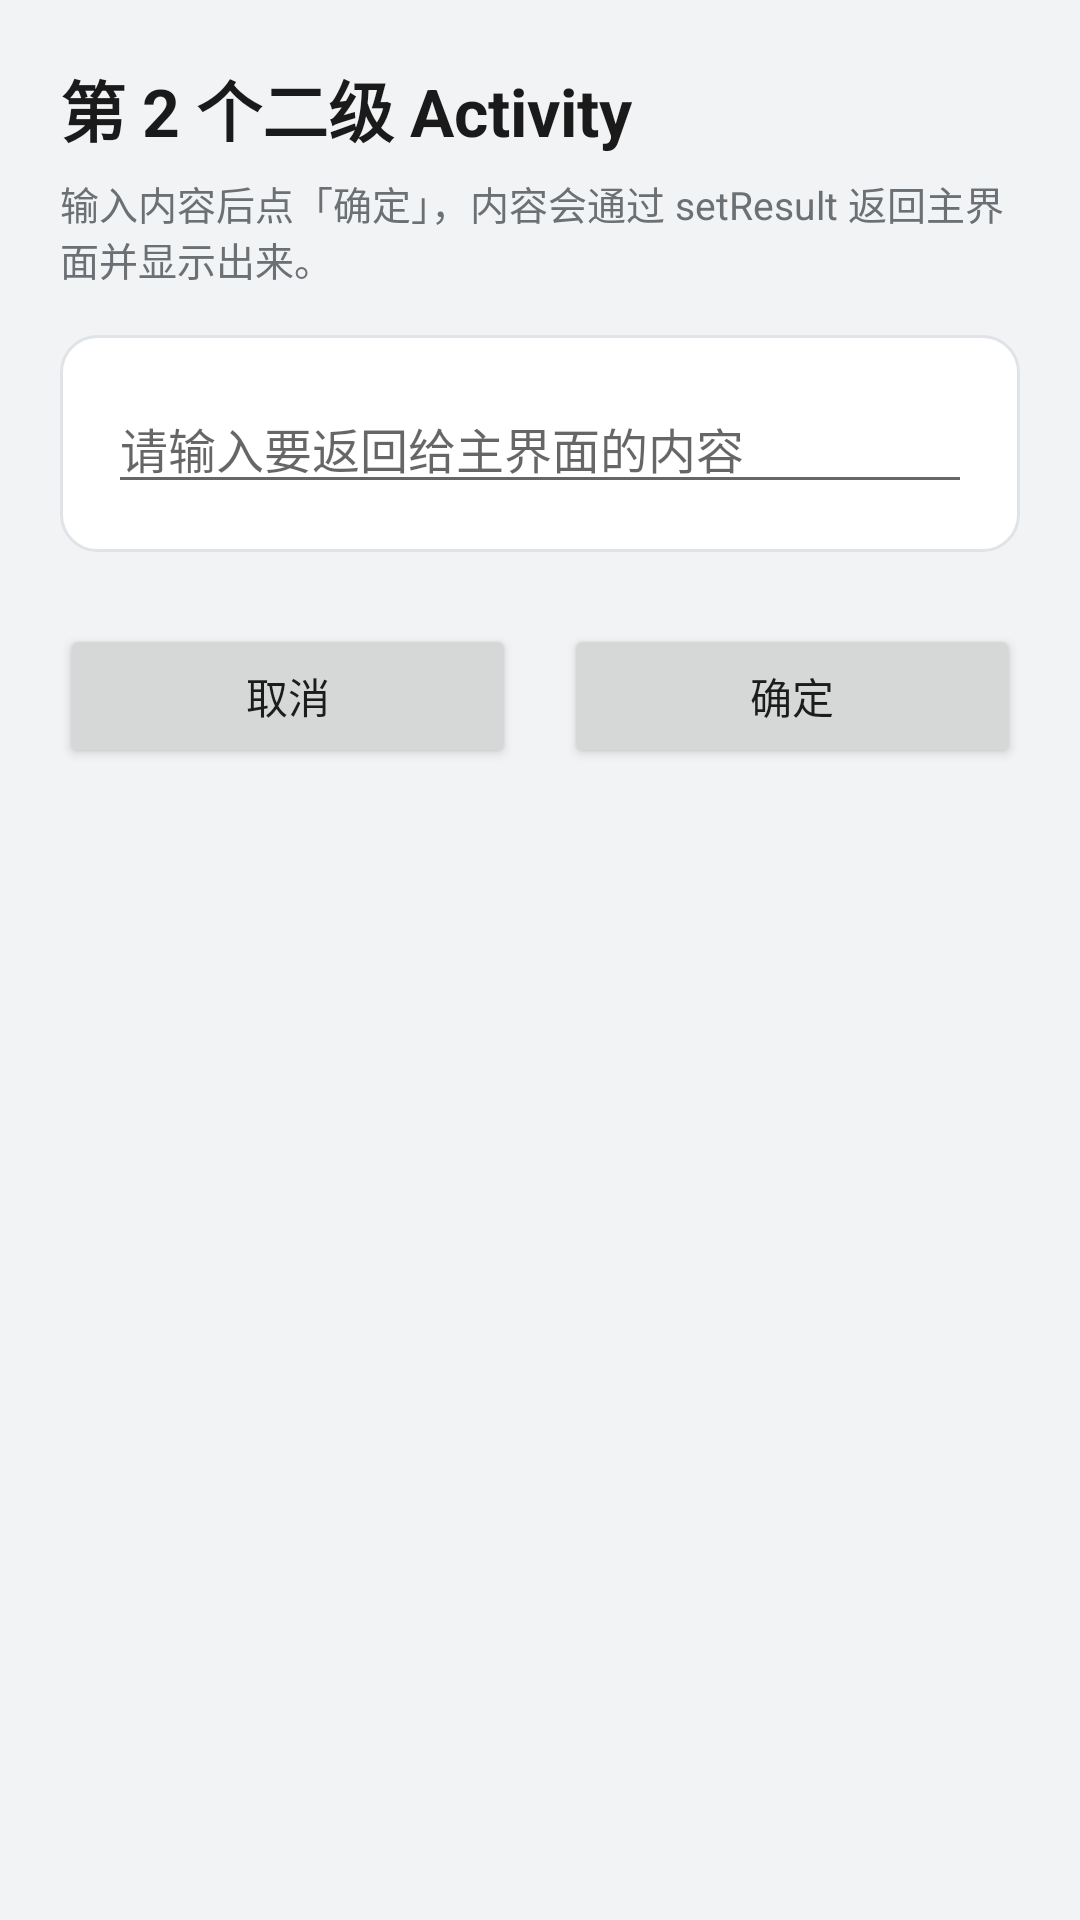

Here is an Android app screen rendered from its layout file. Give the layout XML and the strings, colors and styles it references.
<!-- AndroidManifest.xml: application theme Theme.MultiActivity -->
<!-- res/layout/activity_input_return.xml -->
<?xml version="1.0" encoding="utf-8"?>
<LinearLayout xmlns:android="http://schemas.android.com/apk/res/android"
    android:layout_width="match_parent"
    android:layout_height="match_parent"
    android:background="@color/page_background"
    android:orientation="vertical"
    android:padding="20dp">

    <TextView
        style="@style/PageTitle"
        android:text="@string/input_return_title" />

    <TextView
        style="@style/PageDesc"
        android:text="@string/input_return_desc" />

    <LinearLayout style="@style/CardPanel">

        <EditText
            android:id="@+id/etInput"
            android:layout_width="match_parent"
            android:layout_height="wrap_content"
            android:hint="@string/input_return_hint"
            android:inputType="text"
            android:maxLines="3"
            android:textSize="16sp" />
    </LinearLayout>

    <LinearLayout
        android:layout_width="match_parent"
        android:layout_height="wrap_content"
        android:layout_marginTop="24dp"
        android:orientation="horizontal">

        <Button
            android:id="@+id/btnCancel"
            android:layout_width="0dp"
            android:layout_height="wrap_content"
            android:layout_marginEnd="8dp"
            android:layout_weight="1"
            android:text="@string/btn_cancel"
            android:textAllCaps="false" />

        <Button
            android:id="@+id/btnConfirm"
            android:layout_width="0dp"
            android:layout_height="wrap_content"
            android:layout_marginStart="8dp"
            android:layout_weight="1"
            android:text="@string/btn_confirm"
            android:textAllCaps="false" />
    </LinearLayout>
</LinearLayout>
<!-- resources referenced by this layout -->
<resources>
  <color name="page_background">#F2F3F5</color>
  <string name="btn_cancel">取消</string>
  <string name="btn_confirm">确定</string>
  <string name="input_return_desc">输入内容后点「确定」，内容会通过 setResult 返回主界面并显示出来。</string>
  <string name="input_return_hint">请输入要返回给主界面的内容</string>
  <string name="input_return_title">第 2 个二级 Activity</string>
  <style name="CardPanel">
          <item name="android:layout_width">match_parent</item>
          <item name="android:layout_height">wrap_content</item>
          <item name="android:layout_marginTop">16dp</item>
          <item name="android:background">@drawable/bg_panel</item>
          <item name="android:orientation">vertical</item>
          <item name="android:padding">16dp</item>
      </style>
  <style name="PageDesc">
          <item name="android:layout_width">match_parent</item>
          <item name="android:layout_height">wrap_content</item>
          <item name="android:layout_marginTop">6dp</item>
          <item name="android:textSize">13sp</item>
          <item name="android:textColor">@color/secondary_text</item>
      </style>
  <style name="PageTitle">
          <item name="android:layout_width">match_parent</item>
          <item name="android:layout_height">wrap_content</item>
          <item name="android:textSize">22sp</item>
          <item name="android:textStyle">bold</item>
          <item name="android:textColor">@color/primary_text</item>
      </style>
  <style name="Theme.MultiActivity" parent="Theme.MaterialComponents.DayNight.DarkActionBar.Bridge">
          <item name="colorPrimary">@color/primary</item>
          <item name="colorPrimaryVariant">@color/primary_dark</item>
          <item name="colorOnPrimary">#FFFFFF</item>
          <item name="colorSecondary">@color/accent</item>
          <item name="android:windowBackground">@color/page_background</item>
      </style>
  <!-- drawable bg_panel (drawable) -->
  <?xml version="1.0" encoding="utf-8"?>
  <shape xmlns:android="http://schemas.android.com/apk/res/android"
      android:shape="rectangle">
      <solid android:color="@color/panel_background" />
      <corners android:radius="12dp" />
      <stroke
          android:width="1dp"
          android:color="@color/divider" />
  </shape>
  <color name="secondary_text">#6B7075</color>
  <color name="primary_text">#1A1A1A</color>
  <color name="primary">#0D47A1</color>
  <color name="primary_dark">#0A3D8F</color>
  <color name="accent">#009688</color>
  <color name="panel_background">#FFFFFF</color>
  <color name="divider">#E0E3E7</color>
</resources>
